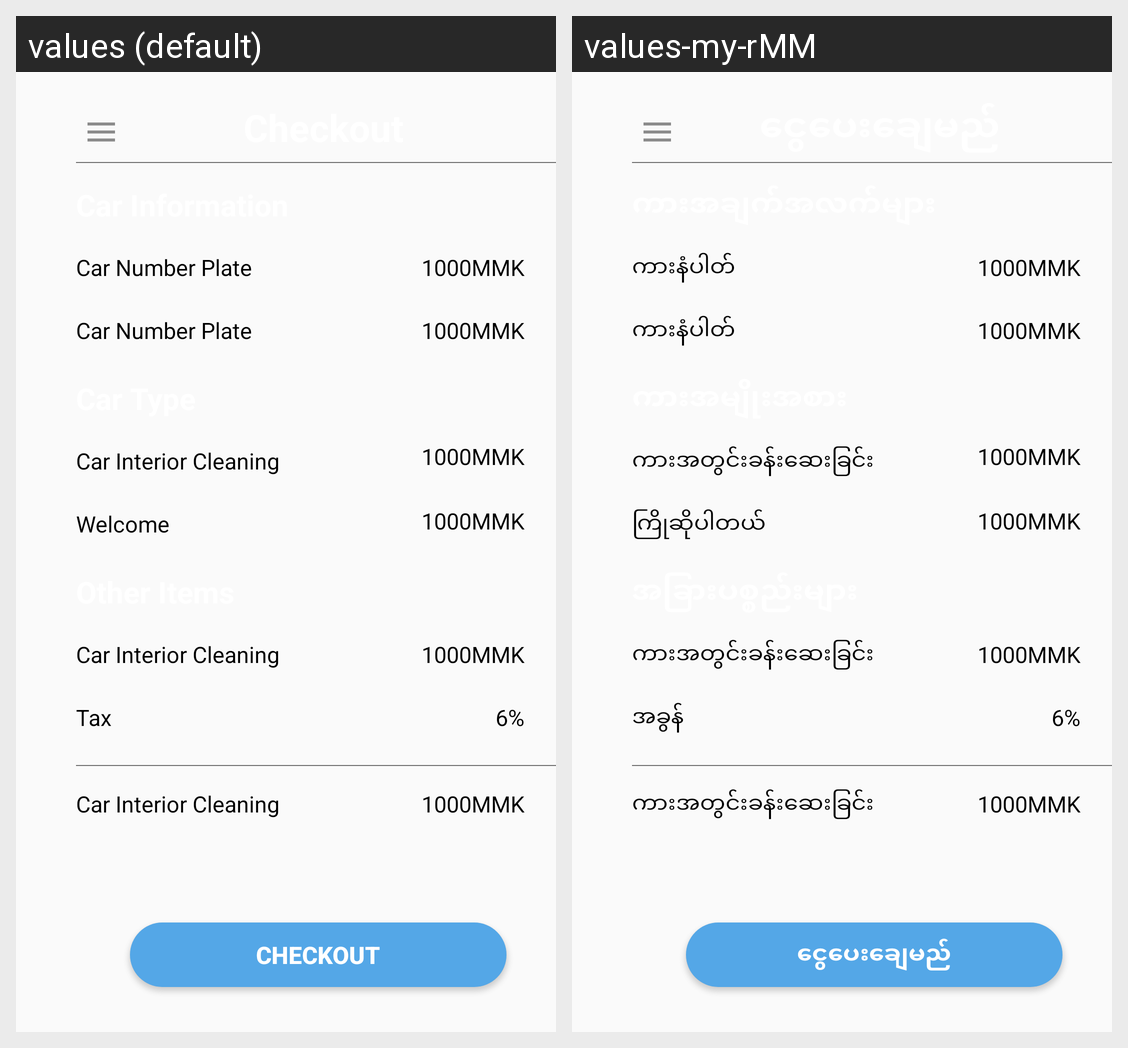

The same Android screen rendered under two of its app's locales, left to right. List the strings drawn on it with the default value and each locale's translation.
Android screen res/layout/activity_service_check_out.xml rendered under 2 locales, left to right: values (default), values-my-rMM. Device: Nexus 5 (rendered at 1080×1920; each locale shown at half size, 540×960, under a caption strip naming it); theme AppTheme.
Strings drawn on this screen, with the default value and each locale's value (text and hints the layout hard-codes, and strings that could not be matched under every locale, appear in the picture but are not listed):

car_interior
  values: Car Interior Cleaning
  values-my-rMM: ကားအတွင်းခန်းဆေးခြင်း

tax
  values: Tax
  values-my-rMM: အခွန်

car_plate_num
  values: Car Number Plate 
  values-my-rMM: ကားနံပါတ်

checkout
  values: Checkout
  values-my-rMM: ငွေပေးချေမည်

welcome_to
  values: Welcome 
  values-my-rMM: ကြိုဆိုပါတယ်
